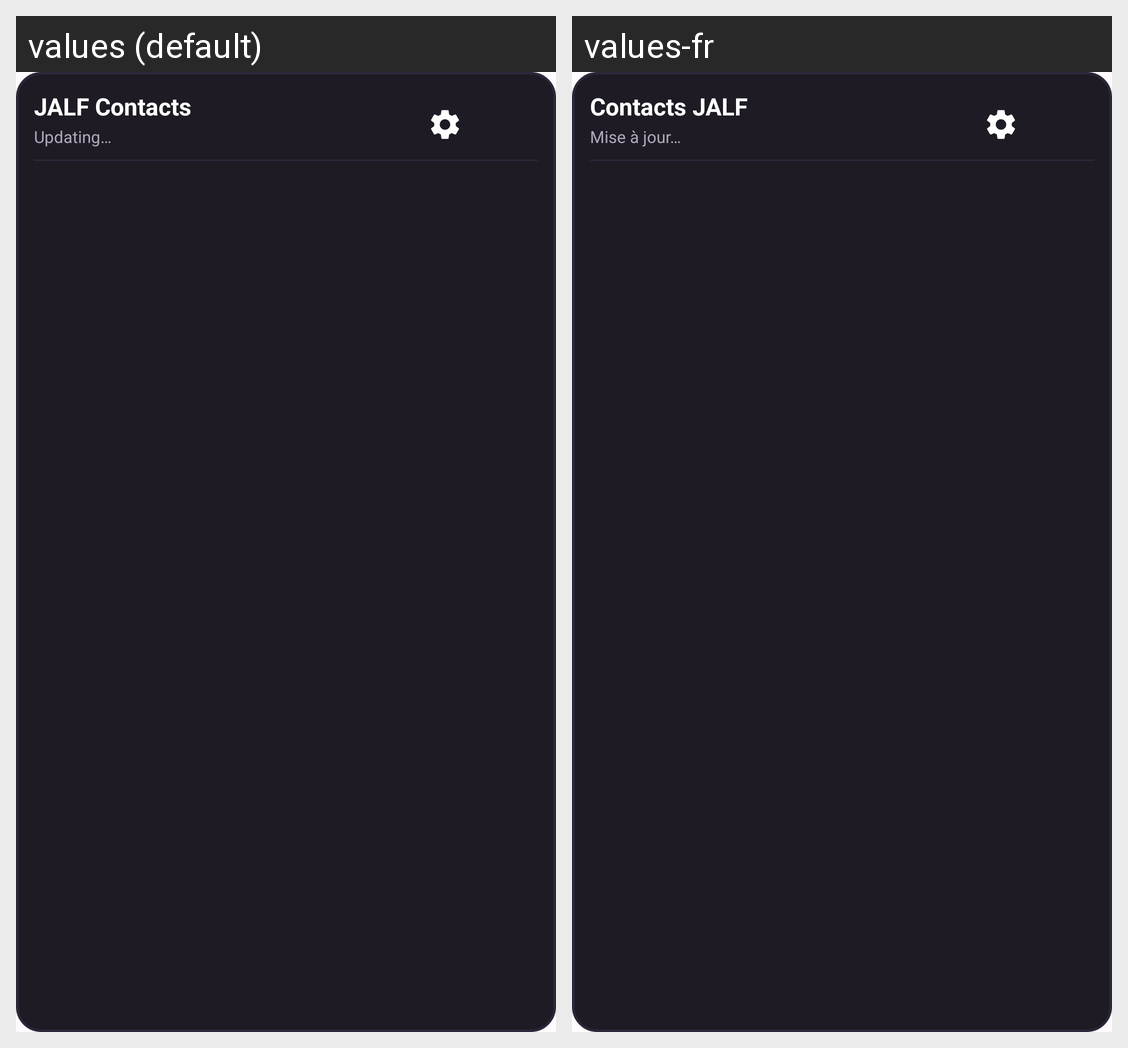

For this localized Android screen grid, give each drawn string resource with its value in every locale shown.
Android screen res/layout/layout_widget_contacts.xml rendered under 2 locales, left to right: values (default), values-fr. Device: Nexus 5 (rendered at 1080×1920; each locale shown at half size, 540×960, under a caption strip naming it); theme Theme.JALNotifier.
Strings drawn on this screen, with the default value and each locale's value (text and hints the layout hard-codes, and strings that could not be matched under every locale, appear in the picture but are not listed):

widget_title
  values: JALF Contacts
  values-fr: Contacts JALF

widget_updating
  values: Updating…
  values-fr: Mise à jour…
